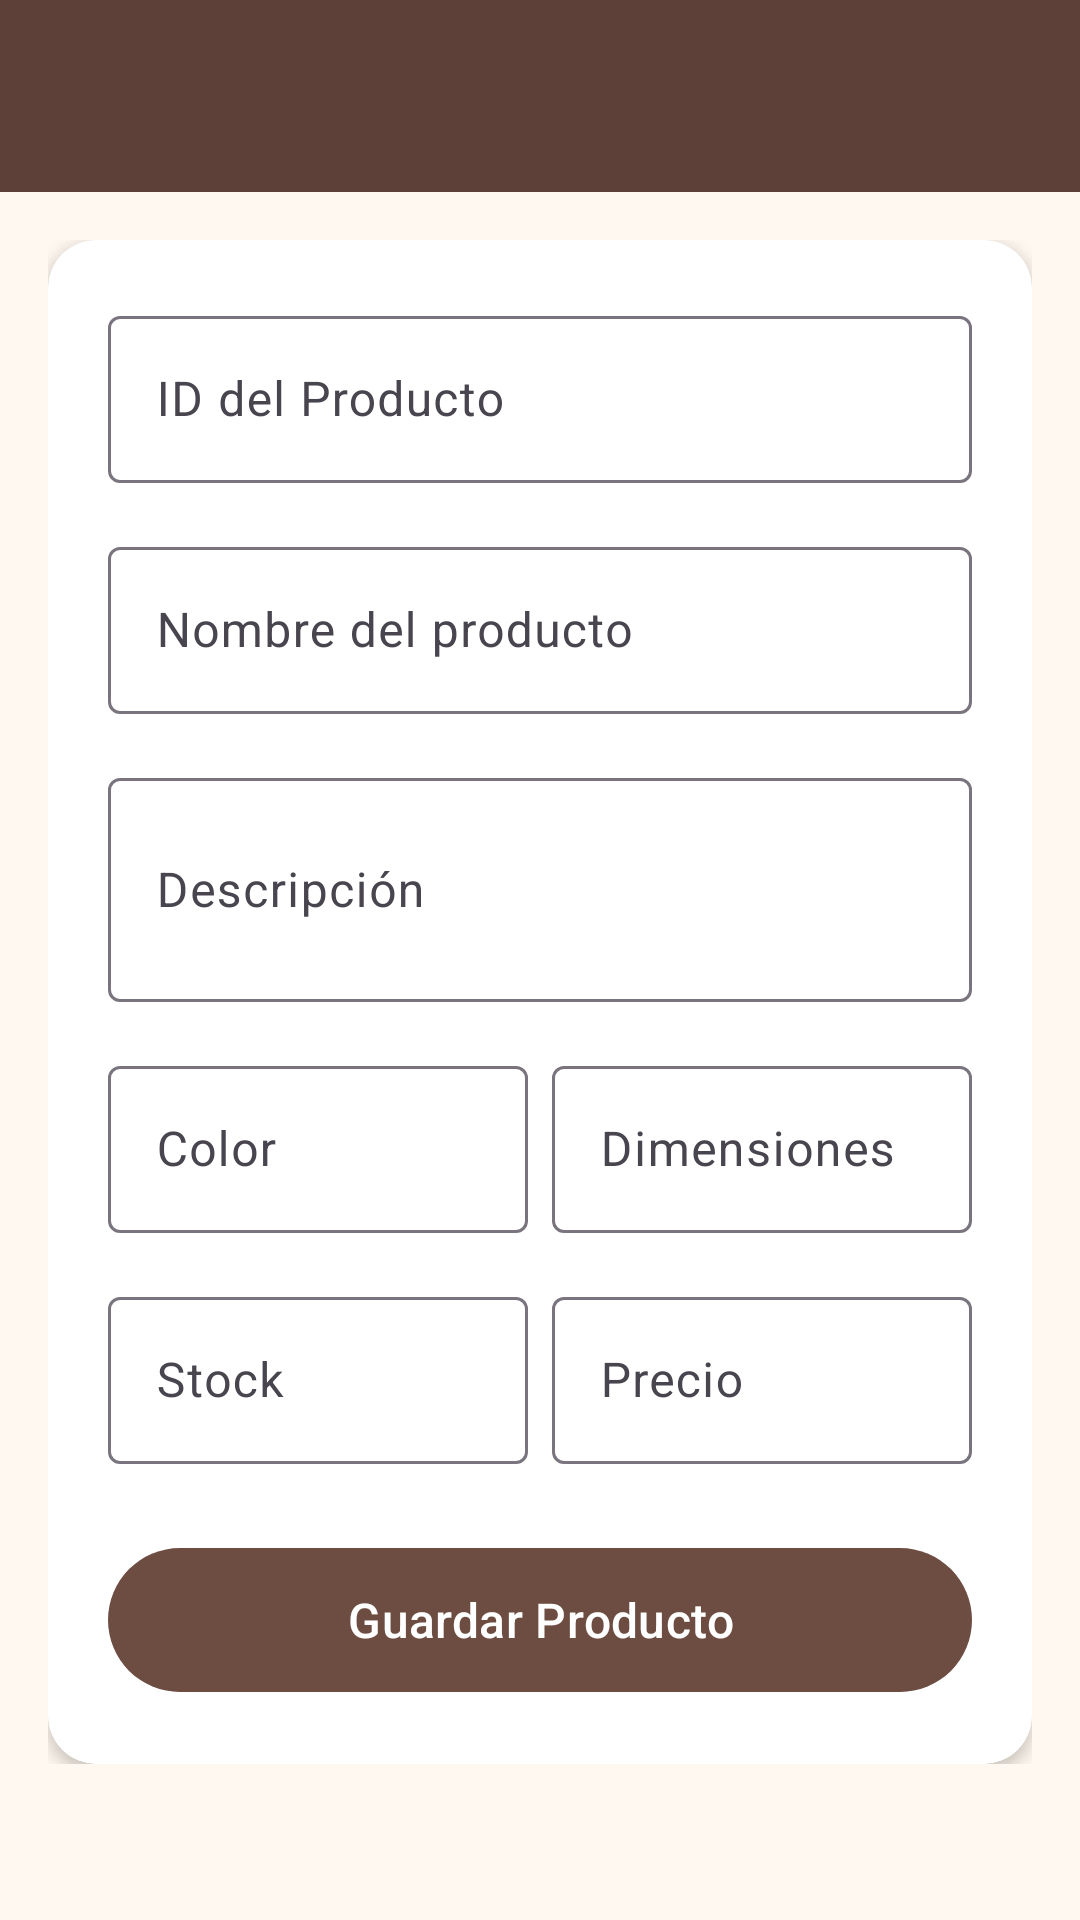

Android layout source for this screen:
<!-- AndroidManifest.xml: application theme Theme.ArteyDecoraciones -->
<!-- res/layout/activity_product_form.xml -->
<?xml version="1.0" encoding="utf-8"?>
<androidx.coordinatorlayout.widget.CoordinatorLayout xmlns:android="http://schemas.android.com/apk/res/android"
    xmlns:app="http://schemas.android.com/apk/res-auto"
    android:layout_width="match_parent"
    android:layout_height="match_parent"
    android:background="@color/cream">

    <com.google.android.material.appbar.AppBarLayout
        android:layout_width="match_parent"
        android:layout_height="wrap_content">

        <androidx.appcompat.widget.Toolbar
            android:id="@+id/toolbar"
            android:layout_width="match_parent"
            android:layout_height="?attr/actionBarSize"
            android:background="@color/brown_700"
            app:titleTextColor="@color/white" />
    </com.google.android.material.appbar.AppBarLayout>

    <ScrollView
        android:layout_width="match_parent"
        android:layout_height="match_parent"
        app:layout_behavior="@string/appbar_scrolling_view_behavior">

        <LinearLayout
            android:layout_width="match_parent"
            android:layout_height="wrap_content"
            android:orientation="vertical"
            android:padding="16dp">

            <androidx.cardview.widget.CardView
                android:layout_width="match_parent"
                android:layout_height="wrap_content"
                app:cardCornerRadius="16dp"
                app:cardElevation="3dp"
                app:cardBackgroundColor="@color/white">

                <LinearLayout
                    android:layout_width="match_parent"
                    android:layout_height="wrap_content"
                    android:orientation="vertical"
                    android:padding="20dp">

                    <com.google.android.material.textfield.TextInputLayout
                        android:layout_width="match_parent"
                        android:layout_height="wrap_content"
                        android:hint="ID del Producto"
                        style="@style/Widget.Material3.TextInputLayout.OutlinedBox"
                        android:layout_marginBottom="16dp">

                        <com.google.android.material.textfield.TextInputEditText
                            android:id="@+id/et_id"
                            android:layout_width="match_parent"
                            android:layout_height="wrap_content"
                            android:inputType="number" />
                    </com.google.android.material.textfield.TextInputLayout>

                    <com.google.android.material.textfield.TextInputLayout
                        android:layout_width="match_parent"
                        android:layout_height="wrap_content"
                        android:hint="Nombre del producto"
                        style="@style/Widget.Material3.TextInputLayout.OutlinedBox"
                        android:layout_marginBottom="16dp">

                        <com.google.android.material.textfield.TextInputEditText
                            android:id="@+id/et_nombre"
                            android:layout_width="match_parent"
                            android:layout_height="wrap_content"
                            android:inputType="text" />
                    </com.google.android.material.textfield.TextInputLayout>

                    <com.google.android.material.textfield.TextInputLayout
                        android:layout_width="match_parent"
                        android:layout_height="wrap_content"
                        android:hint="Descripción"
                        style="@style/Widget.Material3.TextInputLayout.OutlinedBox"
                        android:layout_marginBottom="16dp">

                        <com.google.android.material.textfield.TextInputEditText
                            android:id="@+id/et_descripcion"
                            android:layout_width="match_parent"
                            android:layout_height="wrap_content"
                            android:inputType="textMultiLine"
                            android:minLines="2" />
                    </com.google.android.material.textfield.TextInputLayout>

                    <LinearLayout
                        android:layout_width="match_parent"
                        android:layout_height="wrap_content"
                        android:orientation="horizontal"
                        android:layout_marginBottom="16dp">

                        <com.google.android.material.textfield.TextInputLayout
                            android:layout_width="0dp"
                            android:layout_height="wrap_content"
                            android:layout_weight="1"
                            android:hint="Color"
                            style="@style/Widget.Material3.TextInputLayout.OutlinedBox"
                            android:layout_marginEnd="8dp">

                            <com.google.android.material.textfield.TextInputEditText
                                android:id="@+id/et_color"
                                android:layout_width="match_parent"
                                android:layout_height="wrap_content"
                                android:inputType="text" />
                        </com.google.android.material.textfield.TextInputLayout>

                        <com.google.android.material.textfield.TextInputLayout
                            android:layout_width="0dp"
                            android:layout_height="wrap_content"
                            android:layout_weight="1"
                            android:hint="Dimensiones"
                            style="@style/Widget.Material3.TextInputLayout.OutlinedBox">

                            <com.google.android.material.textfield.TextInputEditText
                                android:id="@+id/et_dimension"
                                android:layout_width="match_parent"
                                android:layout_height="wrap_content"
                                android:inputType="text" />
                        </com.google.android.material.textfield.TextInputLayout>
                    </LinearLayout>

                    <LinearLayout
                        android:layout_width="match_parent"
                        android:layout_height="wrap_content"
                        android:orientation="horizontal"
                        android:layout_marginBottom="24dp">

                        <com.google.android.material.textfield.TextInputLayout
                            android:layout_width="0dp"
                            android:layout_height="wrap_content"
                            android:layout_weight="1"
                            android:hint="Stock"
                            style="@style/Widget.Material3.TextInputLayout.OutlinedBox"
                            android:layout_marginEnd="8dp">

                            <com.google.android.material.textfield.TextInputEditText
                                android:id="@+id/et_stock"
                                android:layout_width="match_parent"
                                android:layout_height="wrap_content"
                                android:inputType="number" />
                        </com.google.android.material.textfield.TextInputLayout>

                        <com.google.android.material.textfield.TextInputLayout
                            android:layout_width="0dp"
                            android:layout_height="wrap_content"
                            android:layout_weight="1"
                            android:hint="Precio"
                            style="@style/Widget.Material3.TextInputLayout.OutlinedBox">

                            <com.google.android.material.textfield.TextInputEditText
                                android:id="@+id/et_precio"
                                android:layout_width="match_parent"
                                android:layout_height="wrap_content"
                                android:inputType="numberDecimal" />
                        </com.google.android.material.textfield.TextInputLayout>
                    </LinearLayout>

                    <ProgressBar
                        android:id="@+id/progressBar"
                        android:layout_width="wrap_content"
                        android:layout_height="wrap_content"
                        android:layout_gravity="center"
                        android:visibility="gone"
                        android:layout_marginBottom="8dp" />

                    <com.google.android.material.button.MaterialButton
                        android:id="@+id/btn_guardar"
                        android:layout_width="match_parent"
                        android:layout_height="56dp"
                        android:text="Guardar Producto"
                        android:textSize="16sp"
                        app:backgroundTint="@color/brown_600" />

                </LinearLayout>
            </androidx.cardview.widget.CardView>
        </LinearLayout>
    </ScrollView>
</androidx.coordinatorlayout.widget.CoordinatorLayout>
<!-- resources referenced by this layout -->
<resources>
  <color name="brown_600">#6D4C41</color>
  <color name="brown_700">#5D4037</color>
  <color name="cream">#FFF8F0</color>
  <color name="white">#FFFFFFFF</color>
  <style name="Theme.ArteyDecoraciones" parent="Base.Theme.ArteyDecoraciones" />
  <style name="Base.Theme.ArteyDecoraciones" parent="Theme.Material3.DayNight.NoActionBar">
          <item name="colorPrimary">@color/brown_600</item>
          <item name="colorOnPrimary">@color/white</item>
          <item name="colorPrimaryContainer">@color/brown_100</item>
          <item name="colorOnPrimaryContainer">@color/brown_900</item>
          <item name="colorSecondary">@color/amber_700</item>
          <item name="colorOnSecondary">@color/white</item>
          <item name="colorSecondaryContainer">@color/amber_100</item>
          <item name="colorOnSecondaryContainer">@color/brown_900</item>
          <item name="android:colorBackground">@color/cream</item>
          <item name="colorSurface">@color/white</item>
          <item name="colorOnSurface">@color/brown_900</item>
          <item name="colorError">@color/error_red</item>
      </style>
  <color name="brown_100">#D7CCC8</color>
  <color name="brown_900">#3E2723</color>
  <color name="amber_700">#FF8F00</color>
  <color name="amber_100">#FFF8E1</color>
  <color name="error_red">#C62828</color>
</resources>
